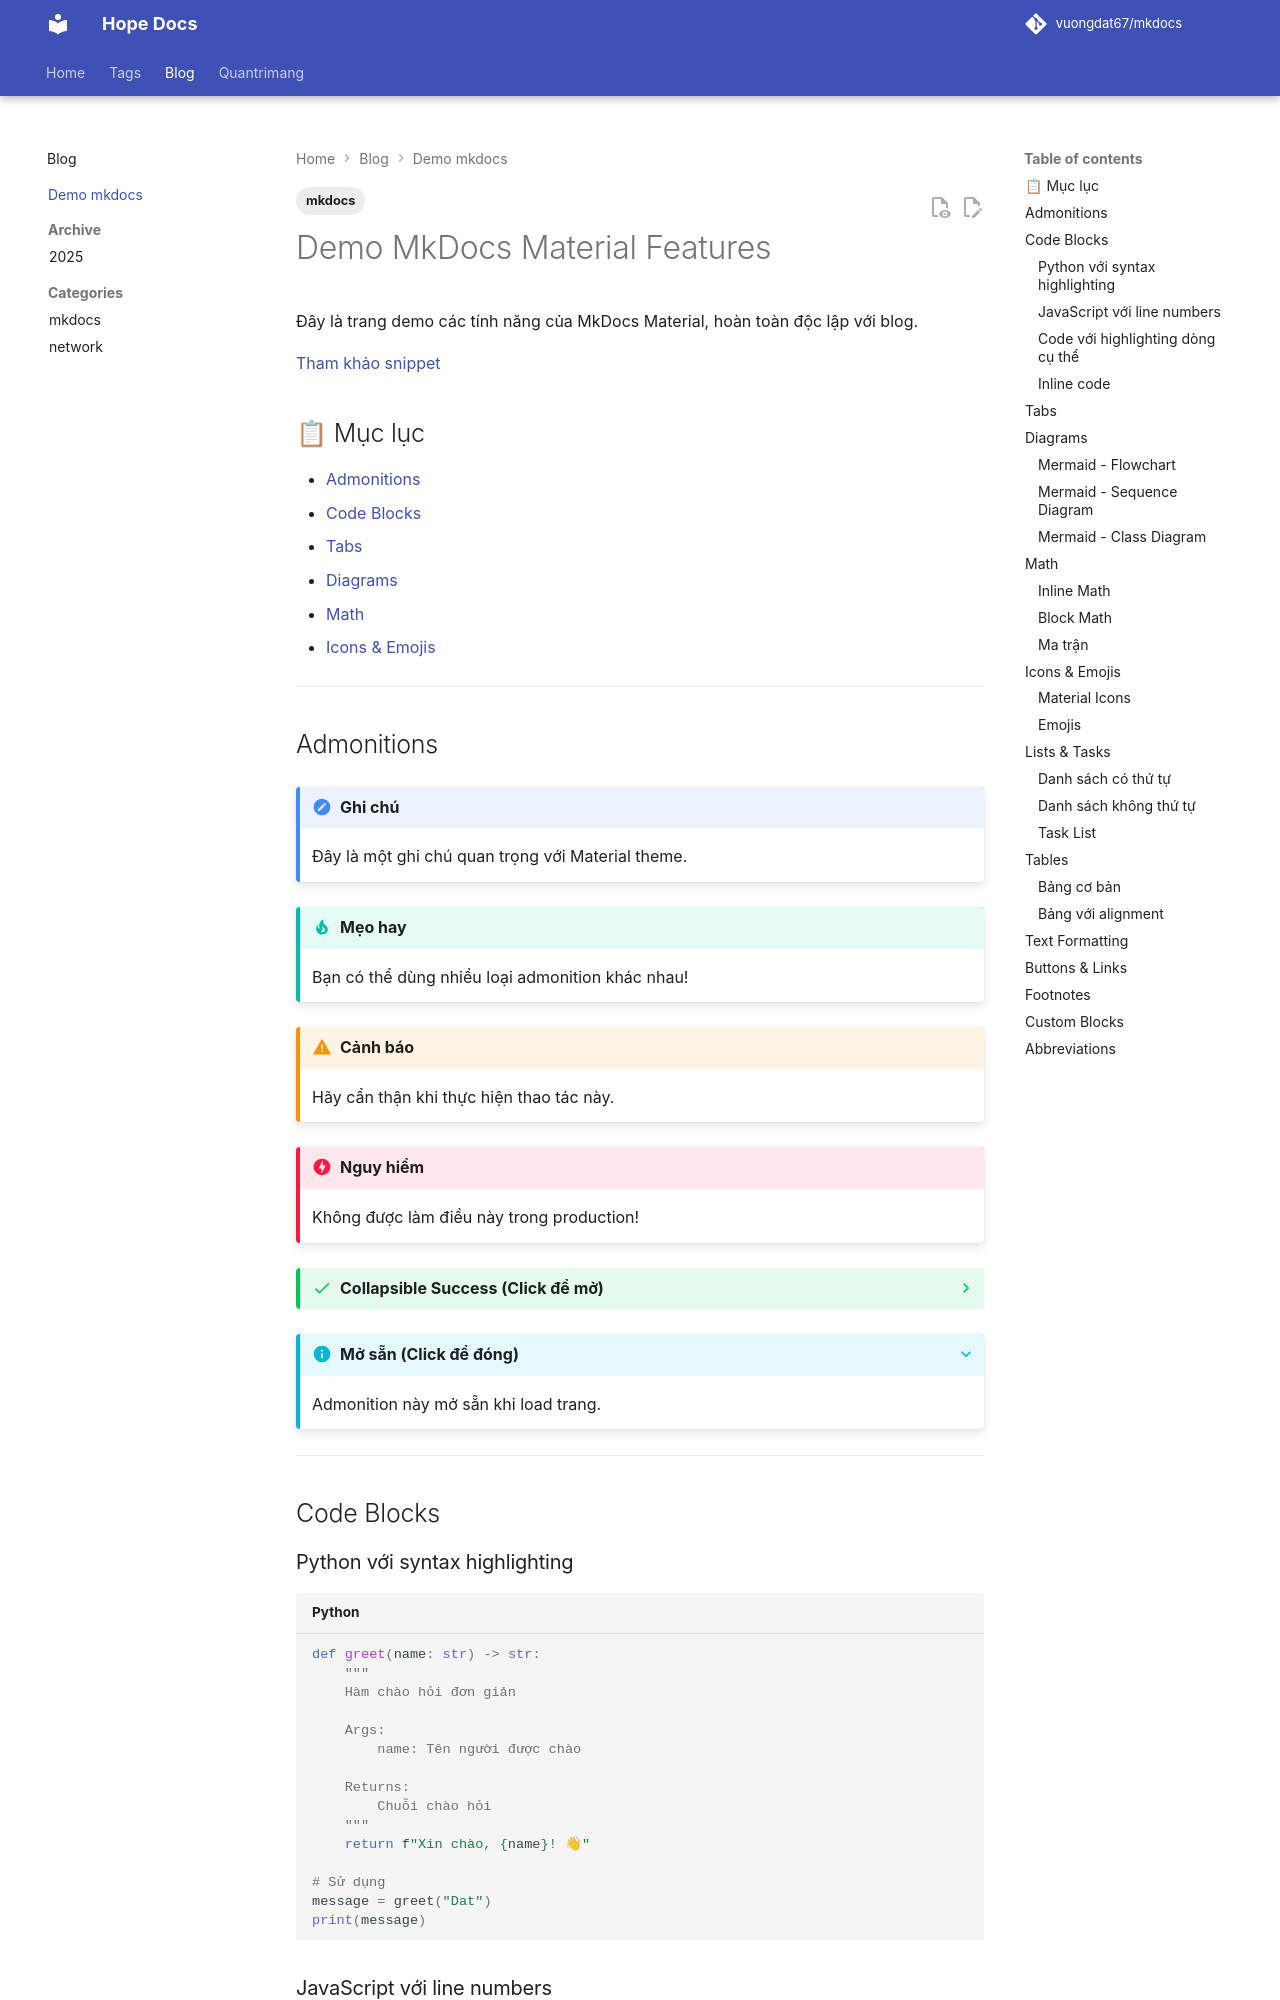

repository: vuongdat67/mkdocs · page: blog/demo-mkdocs/index.html · generator: mkdocs

---
date:
  created: 2025-10-30
  updated: 2025-10-30
categories:
  - mkdocs
tags:
  - mkdocs
authors:
  - vuongdat67
readtime: 
draft: true
---

# Demo MkDocs Material Features

Đây là trang demo các tính năng của MkDocs Material, hoàn toàn độc lập với blog.

[Tham khảo snippet](../posts/snippet.md)

## 📋 Mục lục

- [Admonitions](#admonitions)
- [Code Blocks](#code-blocks)
- [Tabs](#tabs)
- [Diagrams](#diagrams)
- [Math](#math)
- [Icons & Emojis](#icons--emojis)

---

## Admonitions

!!! note "Ghi chú"
    Đây là một ghi chú quan trọng với Material theme.

!!! tip "Mẹo hay"
    Bạn có thể dùng nhiều loại admonition khác nhau!

!!! warning "Cảnh báo"
    Hãy cẩn thận khi thực hiện thao tác này.

!!! danger "Nguy hiểm"
    Không được làm điều này trong production!

??? success "Collapsible Success (Click để mở)"
    Nội dung này có thể thu gọn được!
    
    ```python
    print("Hello from collapsed content!")
    ```

???+ info "Mở sẵn (Click để đóng)"
    Admonition này mở sẵn khi load trang.

---

## Code Blocks

### Python với syntax highlighting

```python
def greet(name: str) -> str:
    """
    Hàm chào hỏi đơn giản
    
    Args:
        name: Tên người được chào
    
    Returns:
        Chuỗi chào hỏi
    """
    return f"Xin chào, {name}! 👋"

# Sử dụng
message = greet("Dat")
print(message)
```
